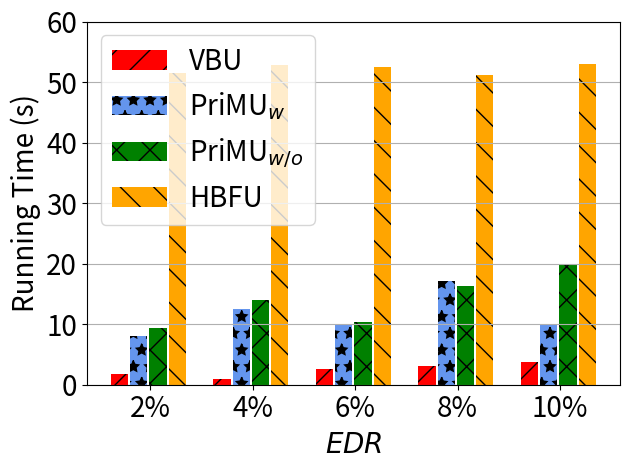

Here is the Python script that generated this plot:
import matplotlib.pyplot as plt
import numpy as np

# [redacted]
labels = ['2%', '4%', '6%', '8%', '10%']
unl_fr = [997 , 997, 997, 997, 997  ]

unl_hess_r = [17*997/20/50000*100 +997/20, 30*997/20/50000*100 +997/20, 26*997/20/50000*100 +997/20 , 13*997/20/50000*100 +997/20, 32*997/20/50000*100 +997/20 ]
unl_br = [17*997/20/50000*100,           10*997/20/50000*100   , 26*997/20/50000*100, 31*997/20/50000*100, 38*997/20/50000*100]

unl_vib = [40*997/20/50000*100*2,          63*997/20/50000*100*2     , 50*997/20/50000*100*2, 86*997/20/50000*100*2, 50*997/20/50000*100*2]
unl_self_r=[47*997/20/50000*100*2,       70*997/20/50000*100*2      , 52*997/20/50000*100*2, 82*997/20/50000*100*2, 100*997/20/50000*100*2]



x = np.arange(len(labels))  # the label locations
width = 0.6  # the width of the bars
# no_noise = np.around(no_noise,0)
# samping = np.around(samping,0)
# ldp = np.around(ldp,0)


plt.figure()
#plt.subplots(figsize=(8, 5.3))
#plt.bar(x - width / 2 - width / 8 + width / 8, unl_fr, width=0.168, label='Retrain', color='dodgerblue', hatch='/')
plt.bar(x - width / 2 - width / 8 + width / 8 , unl_br,   width=0.168, label='VBU', color='r', hatch='/')
plt.bar(x - width / 8 - width / 16, unl_vib, width=0.168, label='PriMU$_{w}$', color='cornflowerblue', hatch='*')
plt.bar(x + width / 8, unl_self_r, width=0.168, label='PriMU$_{w/o}$', color='g', hatch='x')
plt.bar(x + width / 2 - width / 8 + width / 16, unl_hess_r, width=0.168, label='HBFU', color='orange', hatch='\\')


# plt.bar(x - width / 2.5 ,  unl_br, width=width/3, label='VBU', color='orange', hatch='\\')
# plt.bar(x,unl_self_r, width=width/3, label='RFU-SS', color='g', hatch='x')
# plt.bar(x + width / 2.5,  unl_hess_r, width=width/3, label='HBU', color='tomato', hatch='-')


# Add some text for labels, title and custom x-axis tick labels, etc.
plt.ylabel('Running Time (s)', fontsize=20)
# ax.set_title('Performance of Different Users n')
plt.xticks(x, labels, fontsize=20)
# ax.set_xticklabels(labels,fontsize=15)

my_y_ticks = np.arange(0, 66.1, 10)
plt.yticks(my_y_ticks, fontsize=20)
# ax.set_yticklabels(my_y_ticks,fontsize=15)
plt.grid(axis='y')
plt.legend(loc='upper left', fontsize=20)
plt.xlabel('$\it{EDR}$' ,fontsize=20)
# ax.bar_label(rects1, padding=1)
# ax.bar_label(rects2, padding=3)
# ax.bar_label(rects3, padding=3)

plt.tight_layout()

plt.rcParams['figure.figsize'] = (2.0, 1)
plt.rcParams['image.interpolation'] = 'nearest'
plt.rcParams['figure.subplot.left'] = 0.11
plt.rcParams['figure.subplot.bottom'] = 0.08
plt.rcParams['figure.subplot.right'] = 0.977
plt.rcParams['figure.subplot.top'] = 0.969
plt.savefig('cifar100_rt_er_bar.pdf', format='pdf', dpi=200)
plt.show()
